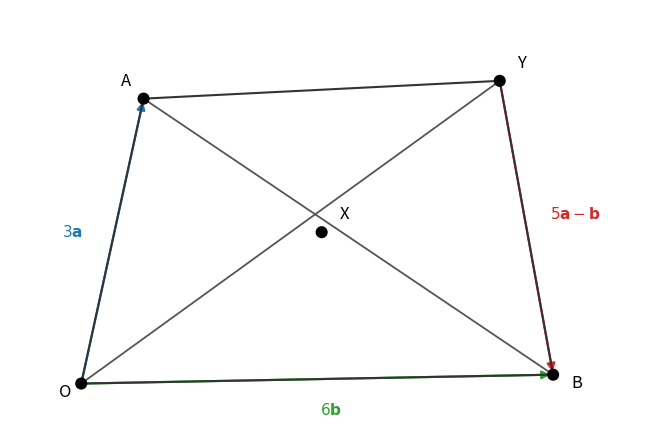

Write Python code to recreate this figure.
import matplotlib

matplotlib.use("Agg")
import matplotlib.pyplot as plt
from matplotlib.patches import FancyArrowPatch, Circle

fig, ax = plt.subplots(figsize=(6.8, 5.2))

# Layout matching the exam sketch (not to exact vector scale)
O = (0.5, 0.8)
A = (1.2, 4.0)
B = (5.8, 0.9)
Y = (5.2, 4.2)
# Intersection X of AB and OY (approx for diagram)
# Parametric visual midpoint-ish
X = (3.2, 2.5)


def draw_seg(p, q, color="#333", lw=1.5, ls="-"):
    ax.plot([p[0], q[0]], [p[1], q[1]], color=color, lw=lw, ls=ls)


def arrow(p, q, color, label, label_off=(0, 0)):
    arr = FancyArrowPatch(
        p, q, arrowstyle="-|>", mutation_scale=12, lw=1.6, color=color, shrinkA=2, shrinkB=2
    )
    ax.add_patch(arr)
    mx, my = (p[0] + q[0]) / 2 + label_off[0], (p[1] + q[1]) / 2 + label_off[1]
    ax.text(mx, my, label, color=color, fontsize=11, ha="center", va="center")


draw_seg(O, A)
draw_seg(A, Y)
draw_seg(Y, B)
draw_seg(O, B)
draw_seg(A, B, color="#555", lw=1.3)
draw_seg(O, Y, color="#555", lw=1.3)

arrow(O, A, "#1f77b4", r"$3\mathbf{a}$", (-0.45, 0.1))
arrow(O, B, "#2ca02c", r"$6\mathbf{b}$", (0.15, -0.35))
arrow(Y, B, "#d62728", r"$5\mathbf{a}-\mathbf{b}$", (0.55, 0.15))

for p, name, off in [
    (O, "O", (-0.25, -0.15)),
    (A, "A", (-0.25, 0.15)),
    (B, "B", (0.2, -0.15)),
    (Y, "Y", (0.2, 0.15)),
    (X, "X", (0.2, 0.15)),
]:
    ax.add_patch(Circle(p, 0.06, color="black", zorder=5))
    ax.text(p[0] + off[0], p[1] + off[1], name, fontsize=12)

ax.set_aspect("equal")
ax.axis("off")
ax.set_xlim(-0.3, 7.0)
ax.set_ylim(0.2, 5.0)
fig.tight_layout()
out = r"D:\source codes\04-other-code\math\content\year12\media\vg1_q2_level3.png"
import pathlib

pathlib.Path(out).parent.mkdir(parents=True, exist_ok=True)
fig.savefig(out, dpi=160, bbox_inches="tight", facecolor="white")
print("saved", out)
